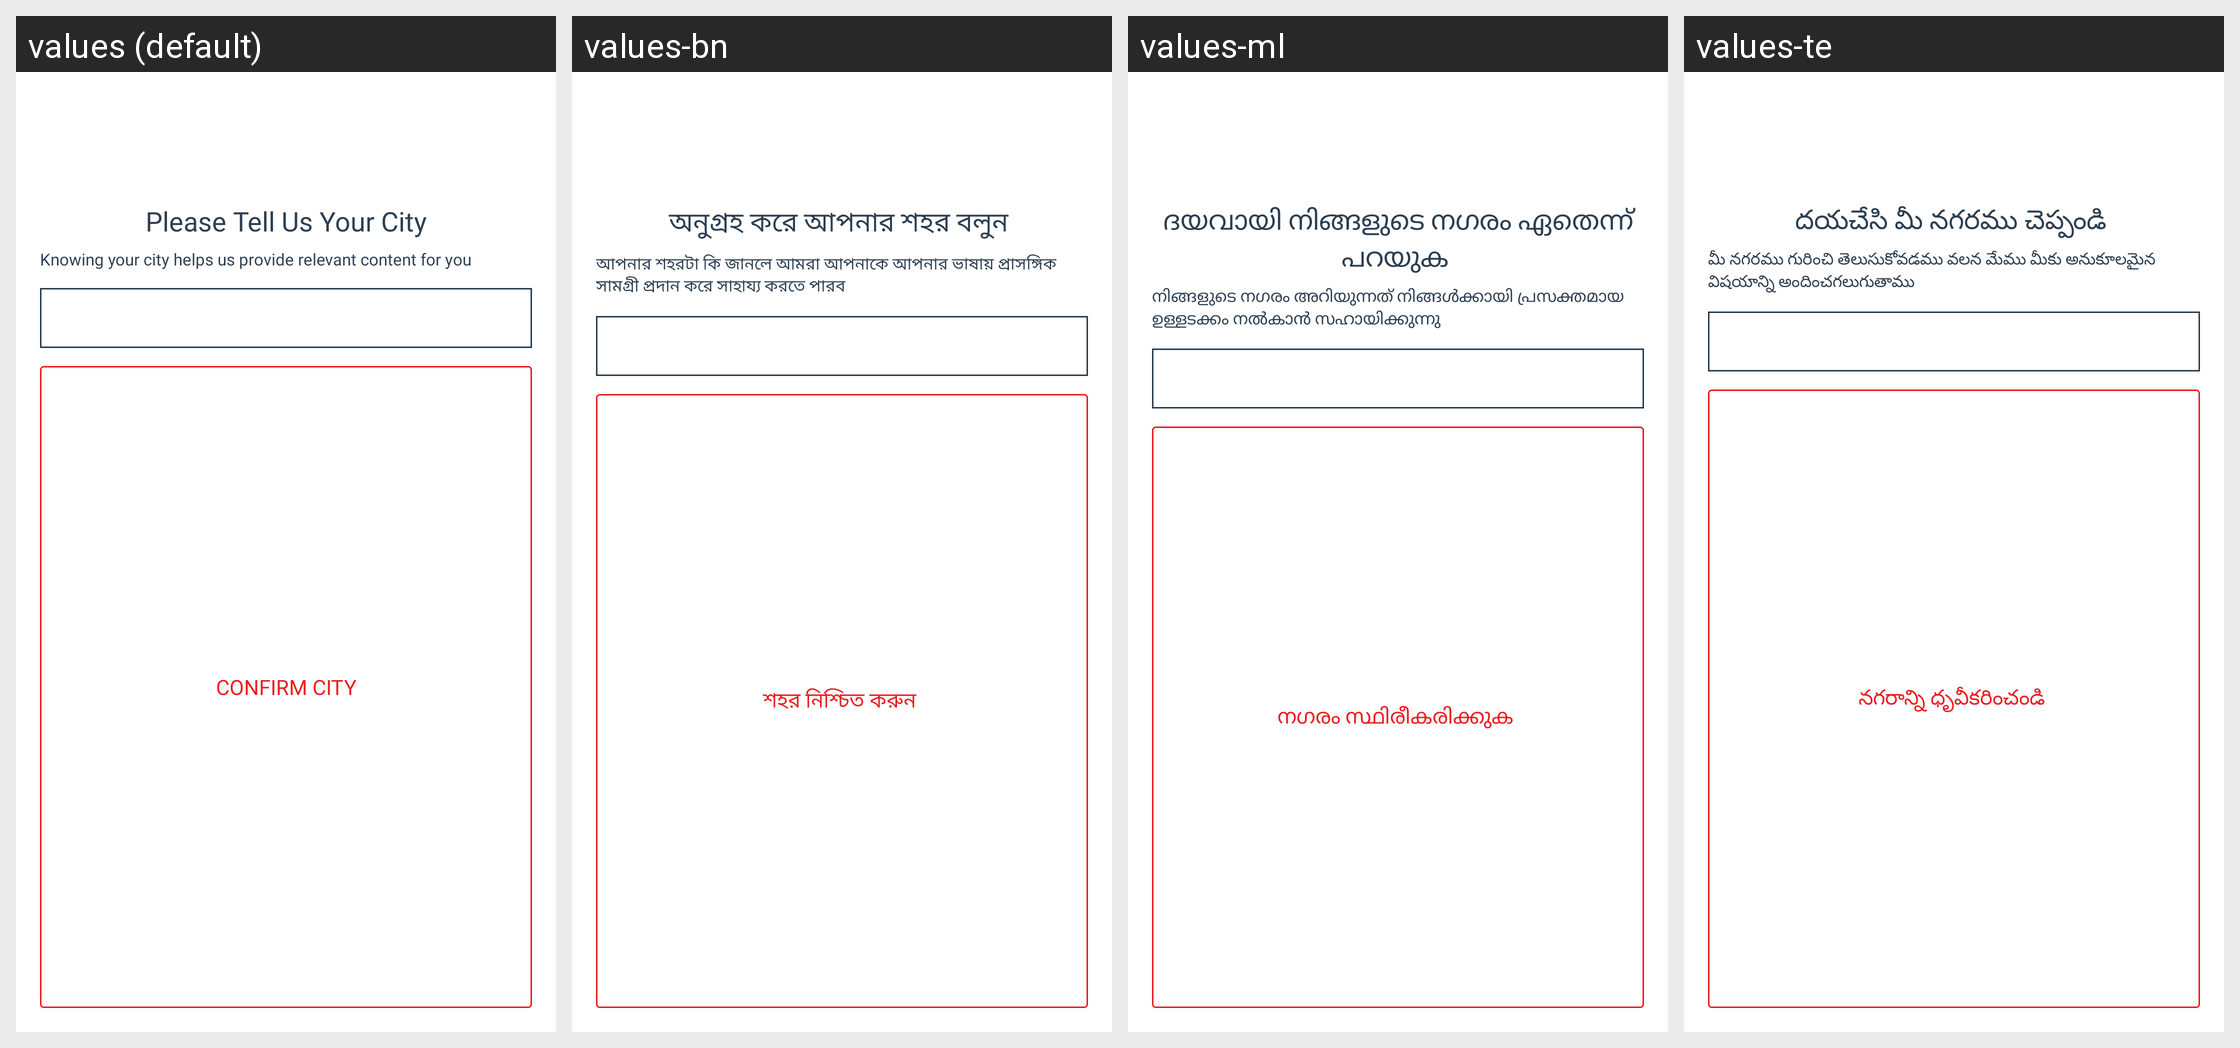

Strings drawn on this Android screen and how each of the app's shown locales translates them:
Android screen res/layout/get_city_dialog.xml rendered under 4 locales, left to right: values (default), values-bn, values-ml, values-te. Device: Nexus 5 (rendered at 1080×1920; each locale shown at half size, 540×960, under a caption strip naming it); theme AppThemee.
Other locales in the repository, not shown: values-gu, values-hi, values-kn, values-mr, values-pa, values-ta.
Strings drawn on this screen, with the default value and each locale's value (text and hints the layout hard-codes, and strings that could not be matched under every locale, appear in the picture but are not listed):

please_tell_us_your_city
  values: Please Tell Us Your City
  values-bn: অনুগ্রহ করে আপনার শহর বলুন 
  values-ml: ദയവായി നിങ്ങളുടെ നഗരം ഏതെന്ന് പറയുക 
  values-te: దయచేసి మీ నగరము చెప్పండి 

knowing_your_city_helps_us_provide
  values: Knowing your city helps us provide relevant content for you
  values-bn: আপনার শহরটা কি জানলে আমরা আপনাকে আপনার ভাষায় প্রাসঙ্গিক সামগ্রী প্রদান করে সাহায্য করতে পারব  
  values-ml: നിങ്ങളുടെ നഗരം അറിയുന്നത് നിങ്ങൾക്കായി പ്രസക്തമായ ഉള്ളടക്കം നൽകാൻ സഹായിക്കുന്നു
  values-te: మీ నగరము గురించి తెలుసుకోవడము వలన మేము మీకు అనుకూలమైన విషయాన్ని అందించగలుగుతాము 

confirm_city
  values: Confirm City
  values-bn: শহর নিশ্চিত করুন 
  values-ml: നഗരം സ്ഥിരീകരിക്കുക 
  values-te: నగరాన్ని ధృవీకరించండి
